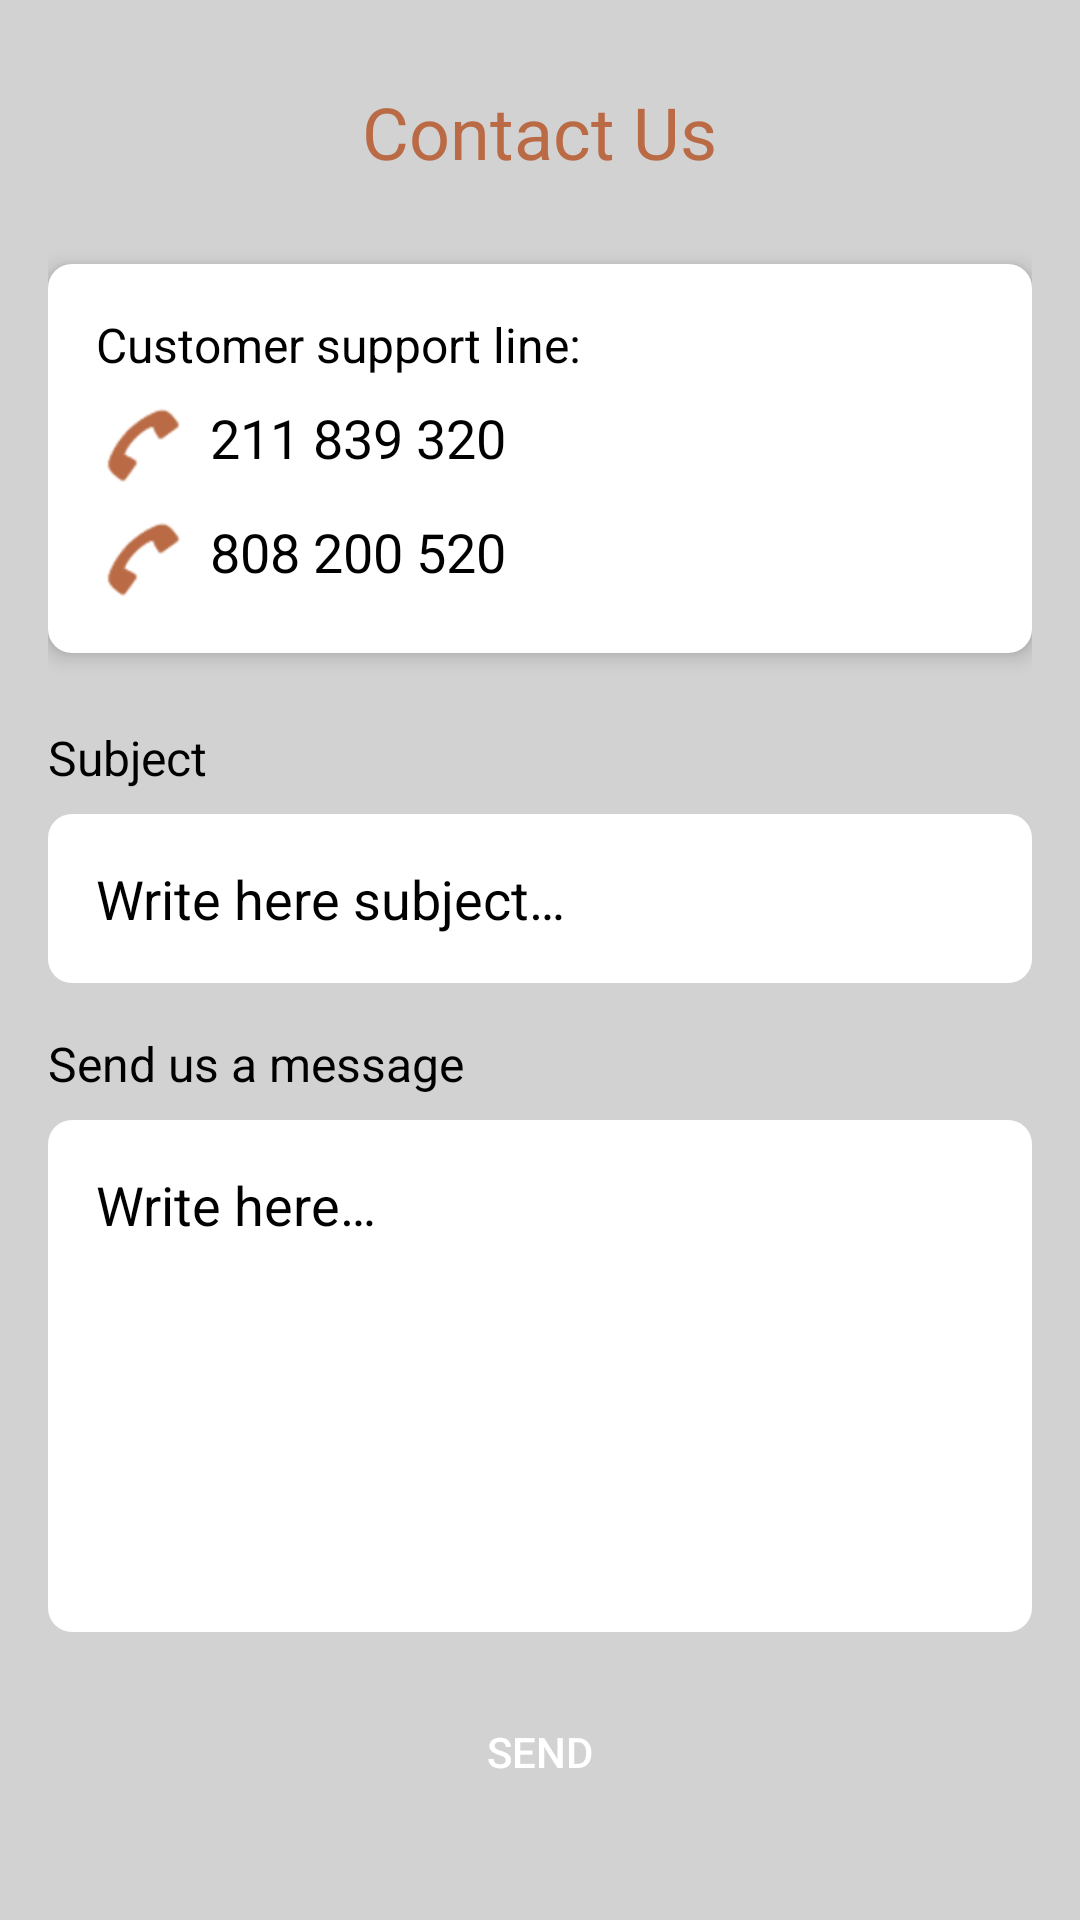

This screen was rendered from an Android layout file. Write that file and the resources it references.
<!-- AndroidManifest.xml: application theme Theme.Chamasegura -->
<!-- res/layout/fragment_contact_us.xml -->
<LinearLayout xmlns:android="http://schemas.android.com/apk/res/android"
    xmlns:app="http://schemas.android.com/apk/res-auto"
    xmlns:tools="http://schemas.android.com/tools"
    android:layout_width="match_parent"
    android:layout_height="match_parent"
    android:orientation="vertical"
    android:padding="16dp"
    android:background="@color/light_gray"
    tools:context=".fragments.fragment_contact_us">

    <RelativeLayout
        android:layout_width="match_parent"
        android:layout_height="wrap_content"
        android:layout_marginBottom="16dp">

        <androidx.appcompat.widget.Toolbar
            android:id="@+id/toolbar"
            android:layout_width="wrap_content"
            android:layout_height="wrap_content"
            android:background="@android:color/transparent"
            android:theme="@style/ThemeOverlay.AppCompat.Dark.ActionBar"
            app:navigationIcon="@drawable/baseline_menu_24"
            android:layout_gravity="center" />

        <TextView
            android:layout_width="wrap_content"
            android:layout_height="wrap_content"
            android:text="@string/contactUs"
            android:textSize="24sp"
            android:textColor="@color/light_orange"
            android:layout_centerInParent="true"/>
    </RelativeLayout>

    <LinearLayout
        android:layout_width="match_parent"
        android:layout_height="wrap_content"
        android:orientation="vertical"
        android:background="@drawable/rounded_edittext"
        android:padding="16dp"
        android:layout_marginBottom="24dp"
        android:elevation="4dp">

        <TextView
            android:layout_width="wrap_content"
            android:layout_height="wrap_content"
            android:text="@string/app_help_number"
            android:textSize="16sp"
            android:textColor="@android:color/black"
            android:layout_marginBottom="8dp" />

        <LinearLayout
            android:layout_width="wrap_content"
            android:layout_height="wrap_content"
            android:orientation="horizontal"
            android:layout_marginBottom="8dp">

            <ImageView
                android:layout_width="wrap_content"
                android:layout_height="wrap_content"
                android:src="@android:drawable/sym_action_call"
                android:layout_marginEnd="8dp"
                app:tint="@color/light_orange" />

            <TextView
                android:layout_width="wrap_content"
                android:layout_height="wrap_content"
                android:text="211 839 320"
                android:textSize="18sp"
                android:textColor="#000000" />
        </LinearLayout>

        <LinearLayout
            android:layout_width="wrap_content"
            android:layout_height="wrap_content"
            android:orientation="horizontal">

            <ImageView
                android:layout_width="wrap_content"
                android:layout_height="wrap_content"
                android:src="@android:drawable/sym_action_call"
                android:layout_marginEnd="8dp"
                app:tint="@color/light_orange" />

            <TextView
                android:layout_width="wrap_content"
                android:layout_height="wrap_content"
                android:text="808 200 520"
                android:textSize="18sp"
                android:textColor="#000000" />
        </LinearLayout>
    </LinearLayout>

    <TextView
        android:layout_width="wrap_content"
        android:layout_height="wrap_content"
        android:text="@string/subject"
        android:textSize="16sp"
        android:textColor="@android:color/black"
        android:layout_marginBottom="8dp" />

    <EditText
        android:id="@+id/subjectEditText"
        android:layout_width="match_parent"
        android:layout_height="wrap_content"
        android:background="@drawable/rounded_edittext"
        android:textColorHint="@android:color/black"
        android:textColor="@android:color/black"
        android:hint="@string/subject_hint"
        android:padding="16dp"
        android:layout_marginBottom="16dp" />

    <TextView
        android:layout_width="wrap_content"
        android:layout_height="wrap_content"
        android:text="@string/send_us_message"
        android:textSize="16sp"
        android:textColor="@android:color/black"
        android:layout_marginBottom="8dp" />

    <EditText
        android:id="@+id/messageEditText"
        android:layout_width="match_parent"
        android:layout_height="0dp"
        android:layout_weight="1"
        android:background="@drawable/rounded_edittext"
        android:textColorHint="@android:color/black"
        android:textColor="@android:color/black"
        android:hint="@string/message_hint"
        android:padding="16dp"
        android:gravity="top"
        android:inputType="textMultiLine"
        android:minHeight="200dp"
        android:layout_marginBottom="16dp" />

    <Button
        android:id="@+id/sendButton"
        android:layout_width="match_parent"
        android:layout_height="wrap_content"
        android:text="@string/send_button"
        android:textColor="#FFFFFF"
        android:backgroundTint="@color/light_orange"
        android:background="@drawable/rounded_button"
        android:layout_marginBottom="16dp" />
</LinearLayout>
<!-- resources referenced by this layout -->
<resources>
  <color name="light_gray">#D2D2D2</color>
  <color name="light_orange">#BA6B45</color>
  <!-- drawable rounded_edittext (drawable) -->
  <?xml version="1.0" encoding="utf-8"?>
  <shape xmlns:android="http://schemas.android.com/apk/res/android">
      <solid android:color="@android:color/white" />
      <corners android:radius="8dp" />
      <padding android:left="8dp" android:top="8dp" android:right="8dp" android:bottom="8dp" />
  </shape>
  <string name="app_help_number">Customer support line:</string>
  <string name="contactUs">Contact Us</string>
  <string name="message_hint">Write here…</string>
  <string name="send_button">Send</string>
  <string name="send_us_message">Send us a message</string>
  <string name="subject">Subject</string>
  <string name="subject_hint">Write here subject…</string>
  <style name="Theme.Chamasegura" parent="Theme.MaterialComponents.DayNight.NoActionBar">
          
          <item name="colorPrimary">@color/purple_500</item>
          <item name="colorPrimaryVariant">@color/purple_700</item>
          <item name="colorOnPrimary">@color/white</item>
          
          <item name="colorSecondary">@color/teal_200</item>
          <item name="colorSecondaryVariant">@color/teal_700</item>
          <item name="colorOnSecondary">@color/black</item>
          
          <item name="android:statusBarColor">?attr/colorPrimaryVariant</item>
          
      </style>
  <color name="purple_500">#D2D2D2</color>
  <color name="purple_700">#D2D2D2</color>
  <color name="white">#FFFFFF</color>
  <color name="teal_200">#FF03DAC5</color>
  <color name="teal_700">#FF018786</color>
  <color name="black">#000000</color>
</resources>
